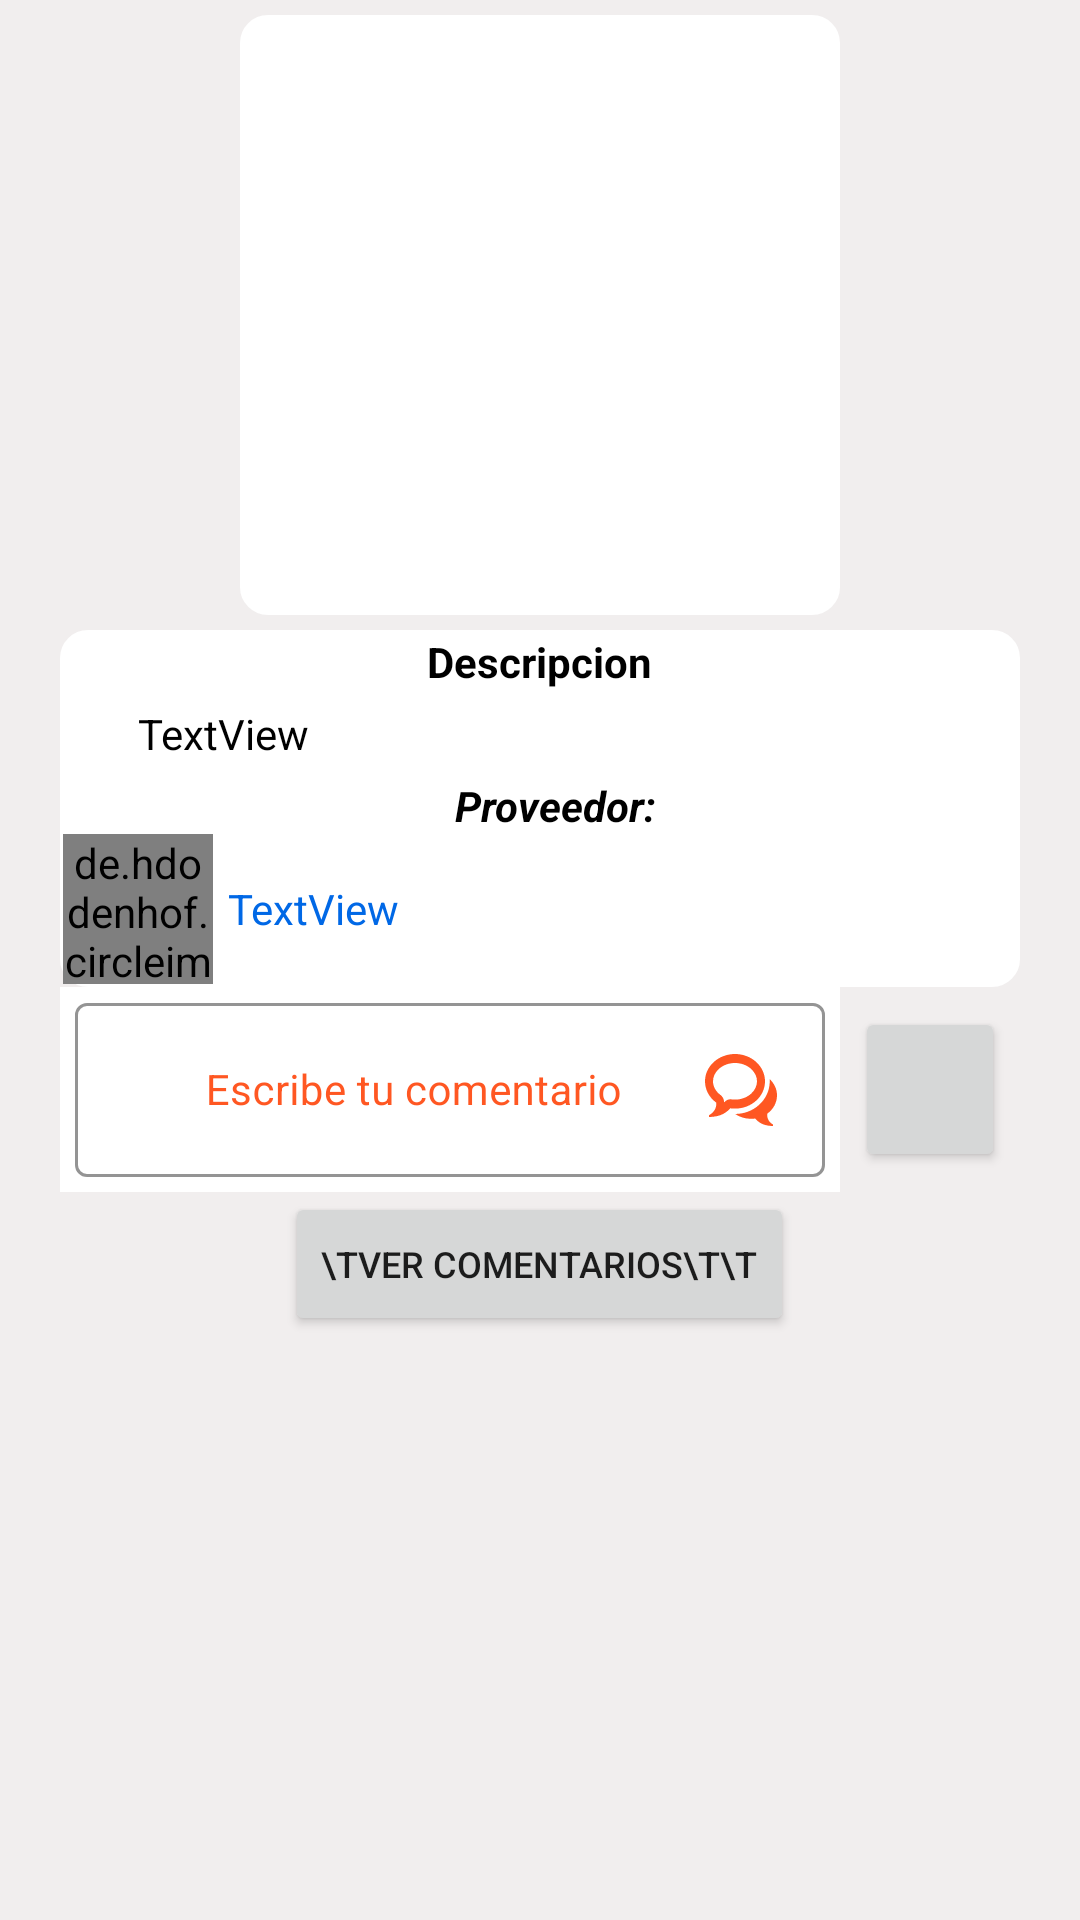

Produce the Android XML layout that renders to this screen, including the resource entries it uses.
<!-- AndroidManifest.xml: application theme Theme.MonsheepPractica -->
<!-- res/layout/activity_main_detalles.xml -->
<?xml version="1.0" encoding="utf-8"?>
<RelativeLayout xmlns:android="http://schemas.android.com/apk/res/android"
    xmlns:app="http://schemas.android.com/apk/res-auto"
    xmlns:tools="http://schemas.android.com/tools"
    android:layout_width="match_parent"
    android:layout_height="match_parent"
    android:background="#F1EEEE"
    tools:context=".Activitys.MainActivityDetalles">

    <LinearLayout
        android:layout_width="match_parent"
        android:layout_height="match_parent"
        android:orientation="vertical"
        android:animateLayoutChanges="true">

        <LinearLayout
            android:id="@+id/lineaDetalles"
            android:layout_width="match_parent"
            android:layout_height="wrap_content"
            android:orientation="vertical">

            <ImageView
                android:id="@+id/ivFotoDetails"
                android:layout_width="200dp"
                android:layout_height="200dp"
                android:layout_gravity="center"
                android:layout_margin="5dp"
                android:background="@drawable/marcolistview"
                app:srcCompat="@drawable/galeria" />

            <LinearLayout
                android:id="@+id/linea"
                android:layout_width="match_parent"
                android:layout_height="wrap_content"
                android:layout_marginStart="20dp"
                android:layout_marginEnd="20dp"
                android:background="@drawable/marcolistview"
                android:orientation="vertical">

                <TextView
                    android:id="@+id/tvDe"
                    android:layout_width="wrap_content"
                    android:layout_height="wrap_content"
                    android:layout_gravity="center"
                    android:layout_weight="1"
                    android:text="Descripcion"
                    android:textAlignment="center"
                    android:textColor="#000000"
                    android:textStyle="bold" />

                <TextView
                    android:id="@+id/tvDescDeta"
                    android:layout_width="match_parent"
                    android:layout_height="wrap_content"
                    android:layout_marginStart="20dp"
                    android:layout_marginEnd="10dp"
                    android:padding="5dp"
                    android:text="TextView"
                    android:textAlignment="viewStart"
                    android:textColor="#000000"
                    android:textSize="14sp" />

                <TextView
                    android:layout_width="match_parent"
                    android:layout_height="wrap_content"
                    android:layout_marginStart="20dp"
                    android:layout_marginEnd="10dp"
                    android:background="?attr/selectableItemBackground"
                    android:foreground="?android:attr/selectableItemBackground"
                    android:paddingStart="5dp"
                    android:paddingEnd="5dp"
                    android:text="Proveedor:"
                    android:textAlignment="center"
                    android:textColor="#000000"
                    android:textSize="14sp"
                    android:textStyle="bold|italic" />

                <LinearLayout
                    android:layout_width="match_parent"
                    android:layout_height="wrap_content"
                    android:layout_weight="1"
                    android:orientation="horizontal">

                    <de.hdodenhof.circleimageview.CircleImageView
                        android:id="@+id/ivPerfilFoto"
                        android:layout_width="50dp"
                        android:layout_height="50dp"
                        android:background="?attr/selectableItemBackground"
                        android:foreground="?android:attr/selectableItemBackground"
                        app:srcCompat="@drawable/galeria" />

                    <TextView
                        android:id="@+id/tvLinkProveedor"
                        android:layout_width="wrap_content"
                        android:layout_height="wrap_content"
                        android:layout_gravity="center"
                        android:layout_weight="1"
                        android:background="?attr/selectableItemBackground"
                        android:foreground="?android:attr/selectableItemBackground"
                        android:padding="5dp"
                        android:text="TextView"
                        android:textColor="#0068E6" />

                </LinearLayout>

            </LinearLayout>

            <LinearLayout
                android:layout_width="wrap_content"
                android:layout_height="wrap_content"
                android:layout_gravity="center"
                android:orientation="horizontal">

                <com.google.android.material.textfield.TextInputLayout
                    style="@style/Widget.MaterialComponents.TextInputLayout.OutlinedBox"
                    android:layout_width="wrap_content"
                    android:layout_height="wrap_content"
                    android:background="#FFFFFF"
                    android:textColorHint="#DDFF3D00"
                    app:boxStrokeColor="#FF5722">

                    <com.google.android.material.textfield.TextInputEditText
                        android:id="@+id/etComentario"
                        android:layout_width="250dp"
                        android:layout_height="wrap_content"
                        android:layout_margin="5dp"
                        android:drawableEnd="@drawable/ic_bubbles"
                        android:gravity="center"
                        android:hint="Escribe tu comentario"
                        android:textSize="14sp" />

                </com.google.android.material.textfield.TextInputLayout>

                <Button
                    android:id="@+id/btnCom"
                    android:layout_width="50dp"
                    android:layout_height="55dp"
                    android:layout_gravity="center"
                    android:layout_margin="5dp"
                    app:icon="@drawable/ic_baseline_arrow_forward_24"
                    tools:ignore="SpeakableTextPresentCheck" />

            </LinearLayout>

        </LinearLayout>

        <LinearLayout
            android:layout_width="match_parent"
            android:layout_height="match_parent"
            android:orientation="vertical">

            <Button
                android:id="@+id/tvComentarioDetalle"
                android:layout_width="wrap_content"
                android:layout_height="wrap_content"
                android:layout_gravity="center"
                android:text="\tVer Comentarios\t\t"
                android:textSize="12sp" />

            <androidx.recyclerview.widget.RecyclerView
                android:id="@+id/rVListaCom"
                android:layout_width="match_parent"
                android:layout_height="match_parent"
                android:layout_margin="5dp" />
        </LinearLayout>

        <ListView
            android:id="@+id/lvComentarios"
            android:layout_width="match_parent"
            android:layout_height="match_parent"
            android:visibility="gone" />


    </LinearLayout>
</RelativeLayout>
<!-- resources referenced by this layout -->
<resources>
  <!-- drawable ic_bubbles (drawable) -->
  <vector xmlns:android="http://schemas.android.com/apk/res/android"
      android:width="24dp"
      android:height="24dp"
      android:viewportWidth="36"
      android:viewportHeight="32">
    <path
        android:fillColor="#FF5722"
        android:pathData="M15,4c-1.583,0 -3.112,0.248 -4.543,0.738 -1.341,0.459 -2.535,1.107 -3.547,1.926 -1.876,1.518 -2.91,3.463 -2.91,5.474 0,1.125 0.315,2.217 0.935,3.247 0.646,1.073 1.622,2.056 2.821,2.842 0.951,0.624 1.592,1.623 1.761,2.748 0.028,0.187 0.051,0.375 0.068,0.564 0.085,-0.079 0.169,-0.16 0.254,-0.244 0.754,-0.751 1.771,-1.166 2.823,-1.166 0.167,0 0.335,0.011 0.503,0.032 0.605,0.077 1.223,0.116 1.836,0.116 1.583,0 3.112,-0.248 4.543,-0.738 1.341,-0.459 2.535,-1.107 3.547,-1.926 1.876,-1.518 2.91,-3.463 2.91,-5.474s-1.033,-3.956 -2.91,-5.474c-1.012,-0.819 -2.206,-1.467 -3.547,-1.926 -1.431,-0.49 -2.96,-0.738 -4.543,-0.738zM15,0v0c8.284,0 15,5.435 15,12.139s-6.716,12.139 -15,12.139c-0.796,0 -1.576,-0.051 -2.339,-0.147 -3.222,3.209 -6.943,3.785 -10.661,3.869v-0.785c2.008,-0.98 3.625,-2.765 3.625,-4.804 0,-0.285 -0.022,-0.564 -0.063,-0.837 -3.392,-2.225 -5.562,-5.625 -5.562,-9.434 0,-6.704 6.716,-12.139 15,-12.139zM31.125,27.209c0,1.748 1.135,3.278 2.875,4.118v0.673c-3.223,-0.072 -6.181,-0.566 -8.973,-3.316 -0.661,0.083 -1.337,0.126 -2.027,0.126 -2.983,0 -5.732,-0.805 -7.925,-2.157 4.521,-0.016 8.789,-1.464 12.026,-4.084 1.631,-1.32 2.919,-2.87 3.825,-4.605 0.961,-1.84 1.449,-3.799 1.449,-5.825 0,-0.326 -0.014,-0.651 -0.039,-0.974 2.268,1.873 3.664,4.426 3.664,7.24 0,3.265 -1.88,6.179 -4.82,8.086 -0.036,0.234 -0.055,0.474 -0.055,0.718z"/>
  </vector>
  <!-- drawable marcolistview (drawable) -->
  <?xml version="1.0" encoding="utf-8"?>
  <shape
      xmlns:android="http://schemas.android.com/apk/res/android">
  
  
  
  
      <stroke android:width="2dp"
          android:color="#FFFFFF" >
  
      </stroke>
      <gradient
          android:startColor="#FFFFFF"
          android:centerColor="#FFFFFF"
          android:endColor="#FFFFFF"
          android:angle="270" />
      <padding android:left="1dp"
          android:top="1dp"
          android:right="1dp"
          android:bottom="1dp"/>
  
      <corners android:radius="25px"/>
  </shape>
  <style name="Theme.MonsheepPractica" parent="Theme.MaterialComponents.DayNight.DarkActionBar">
          
          <item name="colorPrimary">#F23E0C</item>
          <item name="colorPrimaryVariant">#DB4819</item>
          <item name="colorOnPrimary">@color/white</item>
          
          <item name="colorSecondary">@color/teal_200</item>
          <item name="colorSecondaryVariant">@color/teal_700</item>
          <item name="colorOnSecondary">@color/black</item>
          
          <item name="android:statusBarColor" tools:targetApi="l">?attr/colorPrimaryVariant</item>
          
      </style>
  <!-- not gathered from this repository: default colours our renderer supplied (Android Studio template values) -->
  <color name="teal_200">#FF03DAC5</color>
  <color name="teal_700">#FF018786</color>
  <color name="black">#FF000000</color>
  <color name="white">#FFFFFFFF</color>
</resources>
